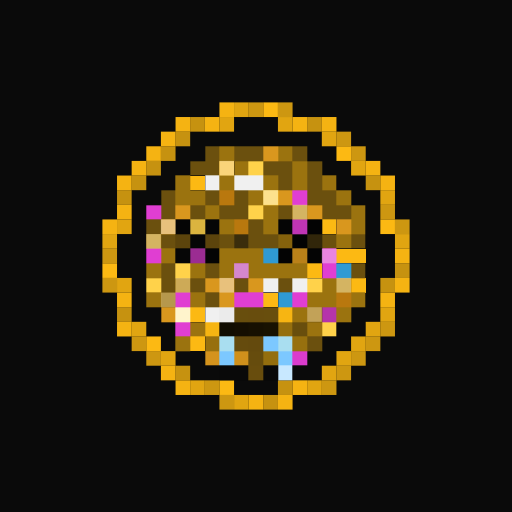
t = 0.00 s
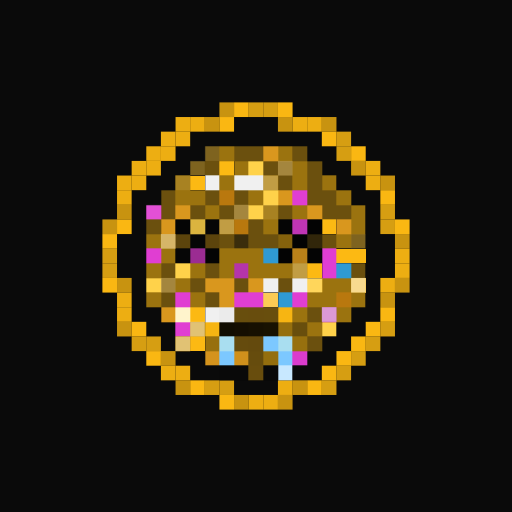
t = 1.00 s
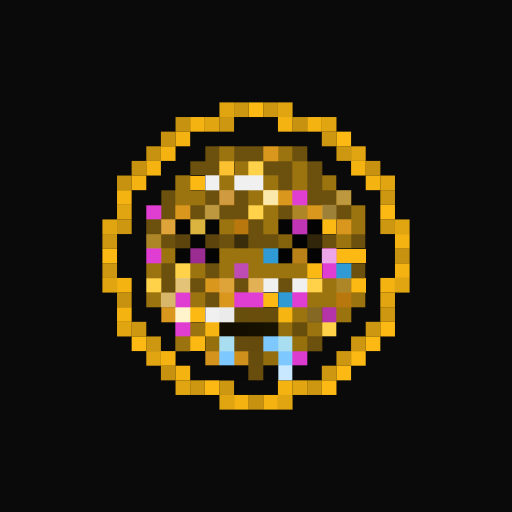
t = 2.00 s
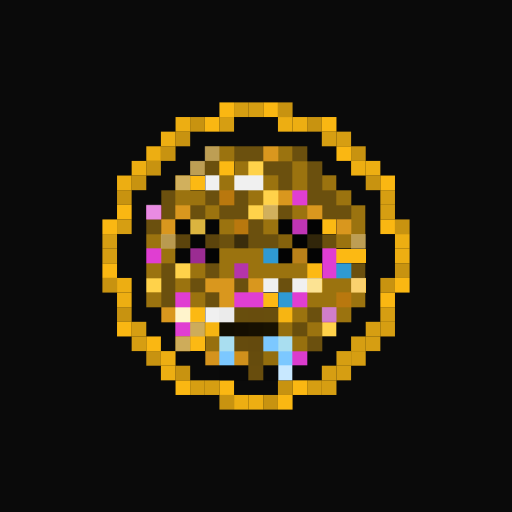
t = 3.00 s
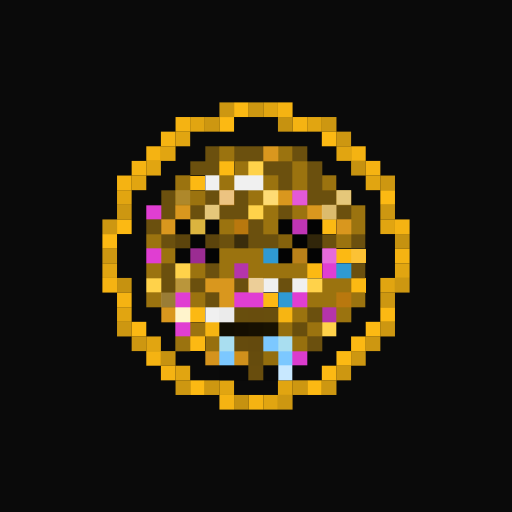
t = 4.00 s
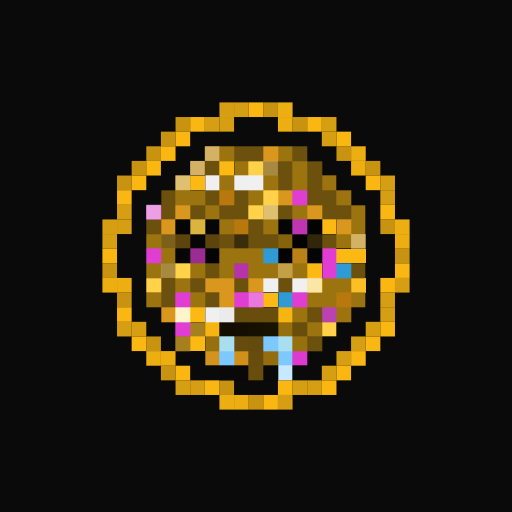
t = 5.00 s

The animated SVG that drew these frames (rendered in a browser with its animation timeline set to each time). Animation: 2 CSS @keyframes rules; one cycle of 6.00 s, repeats indefinitely.

<svg viewBox="0 0 35 35" shape-rendering="crispEdges" xmlns="http://www.w3.org/2000/svg"><style>@keyframes pop{0%,100%{opacity:0}18%{opacity:1}36%{opacity:0}}@keyframes gl{0%,100%{opacity:.78}50%{opacity:1}}.a00{animation:pop 2.2s linear 0.00s infinite}.a01{animation:pop 2.2s linear -0.28s infinite}.a02{animation:pop 2.2s linear -0.55s infinite}.a03{animation:pop 2.2s linear -0.83s infinite}.a04{animation:pop 2.2s linear -1.10s infinite}.a05{animation:pop 2.2s linear -1.38s infinite}.a06{animation:pop 2.2s linear -1.65s infinite}.a07{animation:pop 2.2s linear -1.93s infinite}.a10{animation:gl 3.2s ease-in-out 0.00s infinite}.a11{animation:gl 3.2s ease-in-out -0.40s infinite}.a12{animation:gl 3.2s ease-in-out -0.80s infinite}.a13{animation:gl 3.2s ease-in-out -1.20s infinite}.a14{animation:gl 3.2s ease-in-out -1.60s infinite}.a15{animation:gl 3.2s ease-in-out -2.00s infinite}.a16{animation:gl 3.2s ease-in-out -2.40s infinite}.a17{animation:gl 3.2s ease-in-out -2.80s infinite}</style><rect width="35" height="35" fill="#0a0a0a"/><path fill="#fcb913" d="M15 11h1v1H15zM13 12h1v1H13zM22 15h1v1H22zM23 17h2v1H23zM21 18h1v1H21zM24 19h1v1H24zM18 20h1v1H18zM13 21h1v1H13zM13 23h1v1H13z"/><g fill="#fcb913"><rect x="15" y="7" width="1" height="1" class="a15"/><rect x="16" y="7" width="1" height="1" class="a12"/><rect x="17" y="7" width="1" height="1" class="a17"/><rect x="18" y="7" width="1" height="1" class="a14"/><rect x="19" y="7" width="1" height="1" class="a11"/><rect x="12" y="8" width="1" height="1" class="a13"/><rect x="13" y="8" width="1" height="1" class="a10"/><rect x="14" y="8" width="1" height="1" class="a15"/><rect x="15" y="8" width="1" height="1" class="a12"/><rect x="19" y="8" width="1" height="1" class="a16"/><rect x="20" y="8" width="1" height="1" class="a13"/><rect x="21" y="8" width="1" height="1" class="a10"/><rect x="22" y="8" width="1" height="1" class="a15"/><rect x="11" y="9" width="1" height="1" class="a13"/><rect x="12" y="9" width="1" height="1" class="a10"/><rect x="22" y="9" width="1" height="1" class="a12"/><rect x="23" y="9" width="1" height="1" class="a17"/><rect x="10" y="10" width="1" height="1" class="a13"/><rect x="11" y="10" width="1" height="1" class="a10"/><rect x="23" y="10" width="1" height="1" class="a14"/><rect x="24" y="10" width="1" height="1" class="a11"/><rect x="9" y="11" width="1" height="1" class="a13"/><rect x="10" y="11" width="1" height="1" class="a10"/><rect x="24" y="11" width="1" height="1" class="a16"/><rect x="25" y="11" width="1" height="1" class="a13"/><rect x="8" y="12" width="1" height="1" class="a13"/><rect x="9" y="12" width="1" height="1" class="a10"/><rect x="25" y="12" width="1" height="1" class="a10"/><rect x="26" y="12" width="1" height="1" class="a15"/><rect x="8" y="13" width="1" height="1" class="a10"/><rect x="26" y="13" width="1" height="1" class="a12"/><rect x="8" y="14" width="1" height="1" class="a15"/><rect x="26" y="14" width="1" height="1" class="a17"/><rect x="7" y="15" width="1" height="1" class="a15"/><rect x="8" y="15" width="1" height="1" class="a12"/><rect x="26" y="15" width="1" height="1" class="a14"/><rect x="27" y="15" width="1" height="1" class="a11"/><rect x="7" y="16" width="1" height="1" class="a12"/><rect x="27" y="16" width="1" height="1" class="a16"/><rect x="7" y="17" width="1" height="1" class="a17"/><rect x="27" y="17" width="1" height="1" class="a13"/><rect x="7" y="18" width="1" height="1" class="a14"/><rect x="27" y="18" width="1" height="1" class="a10"/><rect x="7" y="19" width="1" height="1" class="a11"/><rect x="8" y="19" width="1" height="1" class="a16"/><rect x="26" y="19" width="1" height="1" class="a10"/><rect x="27" y="19" width="1" height="1" class="a15"/><rect x="8" y="20" width="1" height="1" class="a13"/><rect x="26" y="20" width="1" height="1" class="a15"/><rect x="8" y="21" width="1" height="1" class="a10"/><rect x="26" y="21" width="1" height="1" class="a12"/><rect x="8" y="22" width="1" height="1" class="a15"/><rect x="9" y="22" width="1" height="1" class="a12"/><rect x="25" y="22" width="1" height="1" class="a12"/><rect x="26" y="22" width="1" height="1" class="a17"/><rect x="9" y="23" width="1" height="1" class="a17"/><rect x="10" y="23" width="1" height="1" class="a14"/><rect x="24" y="23" width="1" height="1" class="a12"/><rect x="25" y="23" width="1" height="1" class="a17"/><rect x="10" y="24" width="1" height="1" class="a11"/><rect x="11" y="24" width="1" height="1" class="a16"/><rect x="23" y="24" width="1" height="1" class="a12"/><rect x="24" y="24" width="1" height="1" class="a17"/><rect x="11" y="25" width="1" height="1" class="a13"/><rect x="12" y="25" width="1" height="1" class="a10"/><rect x="22" y="25" width="1" height="1" class="a12"/><rect x="23" y="25" width="1" height="1" class="a17"/><rect x="12" y="26" width="1" height="1" class="a15"/><rect x="13" y="26" width="1" height="1" class="a12"/><rect x="14" y="26" width="1" height="1" class="a17"/><rect x="15" y="26" width="1" height="1" class="a14"/><rect x="19" y="26" width="1" height="1" class="a10"/><rect x="20" y="26" width="1" height="1" class="a15"/><rect x="21" y="26" width="1" height="1" class="a12"/><rect x="22" y="26" width="1" height="1" class="a17"/><rect x="15" y="27" width="1" height="1" class="a11"/><rect x="16" y="27" width="1" height="1" class="a16"/><rect x="17" y="27" width="1" height="1" class="a13"/><rect x="18" y="27" width="1" height="1" class="a10"/><rect x="19" y="27" width="1" height="1" class="a15"/></g><path fill="#6b500e" d="M14 10h1v1H14zM16 10h2v1H16zM20 10h1v1H20zM13 11h2v1H13zM18 11h2v1H18zM21 11h1v1H21zM19 12h1v1H19zM21 12h1v1H21zM11 13h1v1H11zM14 13h1v1H14zM16 13h1v1H16zM21 13h2v1H21zM11 14h1v1H11zM13 14h1v1H13zM15 14h2v1H15zM19 14h1v1H19zM22 14h2v1H22zM10 15h1v1H10zM17 15h1v1H17zM11 16h1v1H11zM15 16h1v1H15zM17 16h2v1H17zM22 16h1v1H22zM24 16h1v1H24zM11 18h1v1H11zM14 18h1v1H14zM24 18h1v1H24zM11 19h1v1H11zM13 19h1v1H13zM16 19h1v1H16zM19 19h1v1H19zM11 20h1v1H11zM14 20h1v1H14zM21 21h1v1H21zM21 23h1v1H21z"/><path fill="#9b730f" d="M15 10h1v1H15zM19 10h1v1H19zM16 11h1v1H16zM20 11h1v1H20zM12 12h1v1H12zM15 12h1v1H15zM18 12h1v1H18zM20 12h1v1H20zM22 12h1v1H22zM12 13h2v1H12zM17 13h1v1H17zM23 13h1v1H23zM14 14h1v1H14zM18 14h1v1H18zM20 14h1v1H20zM24 14h1v1H24zM15 15h1v1H15zM18 15h1v1H18zM24 15h1v1H24zM10 16h1v1H10zM23 16h1v1H23zM11 17h1v1H11zM15 17h3v1H15zM10 18h1v1H10zM13 18h1v1H13zM15 18h1v1H15zM17 18h4v1H17zM12 19h1v1H12zM22 19h2v1H22zM10 20h1v1H10zM13 20h1v1H13zM21 20h2v1H21zM24 20h1v1H24zM20 21h1v1H20zM23 21h1v1H23zM13 22h1v1H13zM21 22h1v1H21zM12 23h1v1H12z"/><path fill="#d9971e" d="M18 10h1v1H18zM19 13h1v1H19zM12 14h1v1H12zM21 14h1v1H21zM11 15h1v1H11zM23 15h1v1H23zM14 19h2v1H14zM17 19h1v1H17zM15 20h1v1H15zM11 21h1v1H11z"/><path fill="#ffd24a" d="M17 11h1v1H17zM18 13h1v1H18zM17 14h1v1H17zM12 18h1v1H12zM10 19h1v1H10zM21 19h1v1H21zM22 22h1v1H22z"/><path fill="#f0f0f0" d="M14 12h1v1H14zM16 12h2v1H16zM18 19h1v1H18zM20 19h1v1H20zM14 21h1v1H14z"/><path fill="#b9780e" d="M15 13h1v1H15zM16 15h1v1H16zM23 20h1v1H23z"/><path fill="#e03ed2" d="M20 13h1v1H20zM10 14h1v1H10zM10 17h1v1H10zM22 17h1v1H22zM22 18h1v1H22zM12 20h1v1H12zM16 20h2v1H16zM20 20h1v1H20zM12 22h1v1H12z"/><path fill="#050505" d="M12 15h1v1H12zM19 15h1v1H19z"/><path fill="#dbb43f" d="M13 15h1v1H13z"/><path fill="#060606" d="M14 15h1v1H14zM13 16h1v1H13zM12 17h1v1H12z"/><path fill="#c035b4" d="M20 15h1v1H20z"/><path fill="#030303" d="M21 15h1v1H21zM20 16h1v1H20zM19 17h1v1H19z"/><path fill="#5c440c" d="M12 16h1v1H12zM14 16h1v1H14z"/><path fill="#3a2d0c" d="M16 16h1v1H16z"/><path fill="#85620c" d="M19 16h1v1H19z"/><path fill="#31260a" d="M21 16h1v1H21z"/><path fill="#9b2c92" d="M13 17h1v1H13z"/><path fill="#040404" d="M14 17h1v1H14zM21 17h1v1H21z"/><path fill="#2f9ad3" d="M18 17h1v1H18zM23 18h1v1H23zM19 20h1v1H19z"/><path fill="#ba8119" d="M20 17h1v1H20z"/><path fill="#b534aa" d="M16 18h1v1H16zM22 21h1v1H22z"/><path fill="#fff4cc" d="M12 21h1v1H12z"/><path fill="#ebebeb" d="M15 21h1v1H15z"/><path fill="#684e0d" d="M16 21h1v1H16zM18 21h1v1H18zM20 22h1v1H20z"/><path fill="#684d0d" d="M17 21h1v1H17zM17 25h1v1H17z"/><path fill="#f7b512" d="M19 21h1v1H19z"/><path fill="#f6b512" d="M14 22h1v1H14z"/><path fill="#110d01" d="M15 22h1v1H15z"/><path fill="#140e01" d="M16 22h1v1H16z"/><path fill="#161001" d="M17 22h1v1H17z"/><path fill="#181201" d="M18 22h1v1H18z"/><path fill="#956f0e" d="M19 22h1v1H19z"/><path fill="#97700e" d="M14 23h1v1H14zM20 23h1v1H20z"/><path fill="#a9def0" d="M15 23h1v1H15zM19 23h1v1H19z"/><path fill="#654b0d" d="M16 23h1v1H16z"/><path fill="#644a0d" d="M17 23h1v1H17z"/><path fill="#7cc8ff" d="M18 23h1v1H18zM15 24h1v1H15zM19 24h1v1H19z"/><path fill="#d4931d" d="M14 24h1v1H14z"/><path fill="#cf901c" d="M16 24h1v1H16z"/><path fill="#664c0d" d="M17 24h1v1H17z"/><path fill="#946e0e" d="M18 24h1v1H18z"/><path fill="#db3ccd" d="M20 24h1v1H20z"/><path fill="#090909" d="M15 25h2v1H15zM18 25h1v1H18z"/><path fill="#c8e8ff" d="M19 25h1v1H19z"/><g fill="#e7c677"><rect x="14" y="10" width="1" height="1" class="a07"/><rect x="13" y="11" width="1" height="1" class="a07"/><rect x="18" y="11" width="1" height="1" class="a00"/><rect x="19" y="11" width="1" height="1" class="a05"/><rect x="16" y="14" width="1" height="1" class="a05"/><rect x="22" y="14" width="1" height="1" class="a03"/><rect x="11" y="16" width="1" height="1" class="a06"/><rect x="24" y="16" width="1" height="1" class="a07"/><rect x="11" y="18" width="1" height="1" class="a00"/><rect x="11" y="19" width="1" height="1" class="a05"/><rect x="11" y="20" width="1" height="1" class="a02"/><rect x="21" y="21" width="1" height="1" class="a01"/></g><g fill="#f9e0a3"><rect x="15" y="11" width="1" height="1" class="a01"/><rect x="24" y="17" width="1" height="1" class="a04"/><rect x="24" y="19" width="1" height="1" class="a06"/><rect x="18" y="20" width="1" height="1" class="a05"/></g><g fill="#edcf85"><rect x="12" y="12" width="1" height="1" class="a07"/><rect x="18" y="12" width="1" height="1" class="a05"/><rect x="12" y="13" width="1" height="1" class="a04"/><rect x="23" y="13" width="1" height="1" class="a03"/><rect x="14" y="14" width="1" height="1" class="a03"/><rect x="18" y="14" width="1" height="1" class="a07"/><rect x="20" y="14" width="1" height="1" class="a01"/><rect x="15" y="15" width="1" height="1" class="a05"/><rect x="10" y="16" width="1" height="1" class="a01"/><rect x="19" y="18" width="1" height="1" class="a00"/><rect x="20" y="18" width="1" height="1" class="a05"/><rect x="12" y="19" width="1" height="1" class="a02"/><rect x="23" y="19" width="1" height="1" class="a01"/><rect x="13" y="22" width="1" height="1" class="a06"/><rect x="12" y="23" width="1" height="1" class="a06"/></g><rect x="15" y="13" width="1" height="1" fill="#f1cb8d" class="a03"/><g fill="#fbebb8"><rect x="18" y="13" width="1" height="1" class="a02"/><rect x="21" y="19" width="1" height="1" class="a07"/></g><g fill="#efb3ea"><rect x="20" y="13" width="1" height="1" class="a04"/><rect x="10" y="14" width="1" height="1" class="a07"/><rect x="22" y="17" width="1" height="1" class="a02"/><rect x="17" y="20" width="1" height="1" class="a00"/></g><g fill="#eed4a4"><rect x="11" y="15" width="1" height="1" class="a01"/><rect x="15" y="19" width="1" height="1" class="a01"/><rect x="17" y="19" width="1" height="1" class="a03"/></g><g fill="#e3aade"><rect x="16" y="18" width="1" height="1" class="a01"/><rect x="22" y="21" width="1" height="1" class="a06"/></g></svg>
